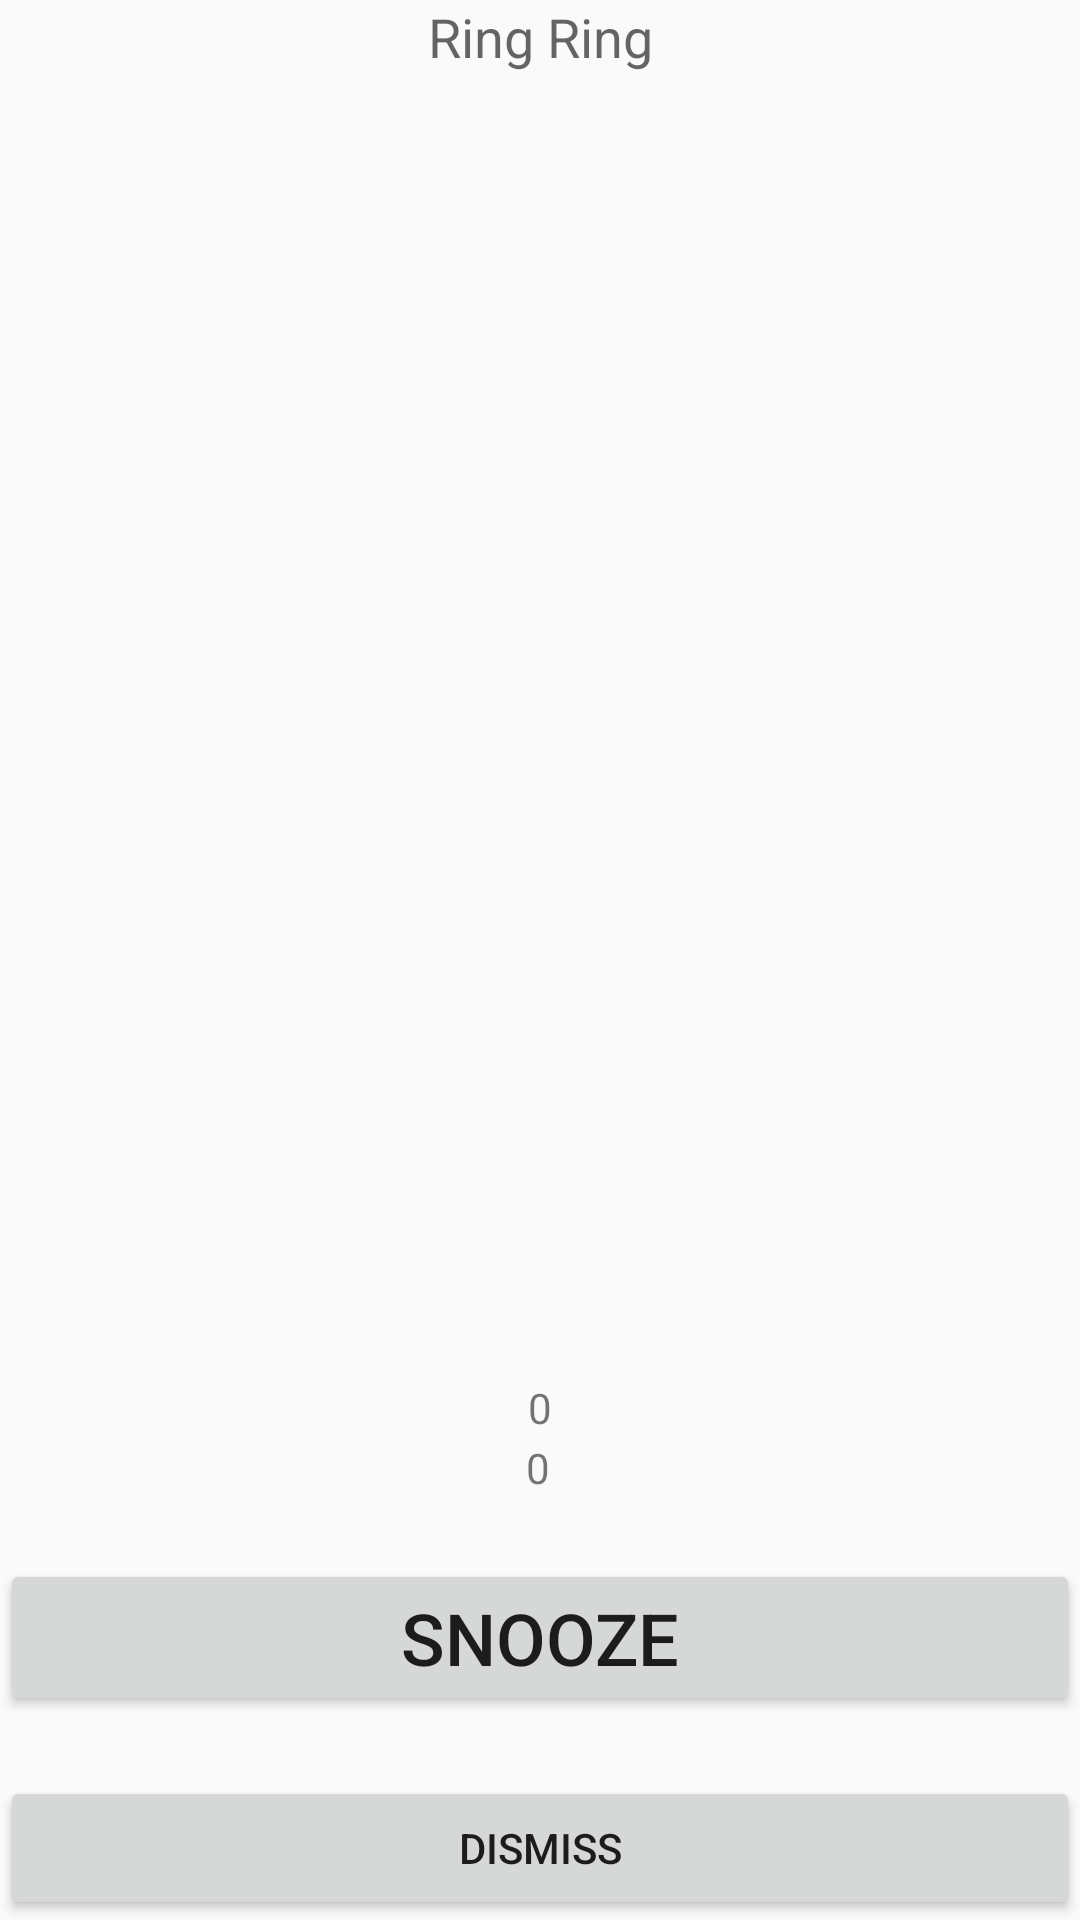

Android layout source for this screen:
<!-- AndroidManifest.xml: application theme Theme.AlarmWalk2WakeUP -->
<!-- res/layout/activity_ring.xml -->
<?xml version="1.0" encoding="utf-8"?>
<androidx.constraintlayout.widget.ConstraintLayout xmlns:android="http://schemas.android.com/apk/res/android"
    xmlns:app="http://schemas.android.com/apk/res-auto"
    xmlns:tools="http://schemas.android.com/tools"
    android:id="@+id/linearLayout"
    android:layout_width="match_parent"
    android:layout_height="match_parent">

    <TextView
        android:id="@+id/textView"
        android:layout_width="0dp"
        android:layout_height="wrap_content"
        android:text="Ring Ring"
        android:textAlignment="center"
        android:textAppearance="@style/TextAppearance.AppCompat.Medium"
        app:layout_constraintEnd_toEndOf="parent"
        app:layout_constraintStart_toStartOf="parent"
        app:layout_constraintTop_toTopOf="parent" />

    <ImageView
        android:id="@+id/activity_ring_clock"
        android:layout_width="300dp"
        android:layout_height="300dp"
        app:layout_constraintBottom_toTopOf="@+id/activity_ring_dismiss"
        app:layout_constraintEnd_toEndOf="parent"
        app:layout_constraintStart_toStartOf="parent"
        app:layout_constraintTop_toBottomOf="@+id/textView"
        app:srcCompat="@drawable/ic_alarm_black_24dp"
        />

    <Button
        android:id="@+id/activity_ring_dismiss"
        android:layout_width="0dp"
        android:layout_height="wrap_content"
        android:text="Dismiss"
        app:layout_constraintBottom_toBottomOf="parent"

        app:layout_constraintEnd_toEndOf="parent"
        app:layout_constraintStart_toStartOf="parent" />

    <Button
        android:id="@+id/activity_ring_snooze"
        android:layout_width="match_parent"
        android:layout_height="wrap_content"
        android:layout_marginBottom="20dp"
        android:text="Snooze"
        android:textAlignment="center"
        android:textSize="24sp"
        app:layout_constraintBottom_toTopOf="@+id/activity_ring_dismiss"
        app:layout_constraintEnd_toEndOf="parent"
        app:layout_constraintHorizontal_bias="0.0"
        app:layout_constraintStart_toStartOf="parent" />

    <TextView
        android:id="@+id/textViewCounter"
        android:layout_width="wrap_content"
        android:layout_height="wrap_content"
        android:text="0"
        app:layout_constraintBottom_toTopOf="@+id/textViewdetector"
        app:layout_constraintEnd_toEndOf="parent"
        app:layout_constraintStart_toStartOf="parent"
        app:layout_constraintTop_toBottomOf="@+id/activity_ring_clock" />

    <TextView
        android:id="@+id/textViewdetector"
        android:layout_width="wrap_content"
        android:layout_height="wrap_content"
        android:text="0"
        app:layout_constraintBottom_toTopOf="@+id/activity_ring_snooze"
        app:layout_constraintEnd_toEndOf="parent"
        app:layout_constraintHorizontal_bias="0.498"
        app:layout_constraintStart_toStartOf="parent"
        app:layout_constraintTop_toBottomOf="@+id/activity_ring_clock" />

</androidx.constraintlayout.widget.ConstraintLayout>
<!-- resources referenced by this layout -->
<resources>
  <style name="Theme.AlarmWalk2WakeUP" parent="Theme.AppCompat.Light.NoActionBar">
          
          <item name="colorPrimary">@color/purple_500</item>
          <item name="colorPrimaryDark">@color/purple_700</item>
          <item name="colorAccent">@color/teal_200</item>
          
      </style>
  <!-- not gathered from this repository: default colours our renderer supplied (Android Studio template values) -->
  <color name="purple_500">#FF6200EE</color>
  <color name="purple_700">#FF3700B3</color>
  <color name="teal_200">#FF03DAC5</color>
</resources>
